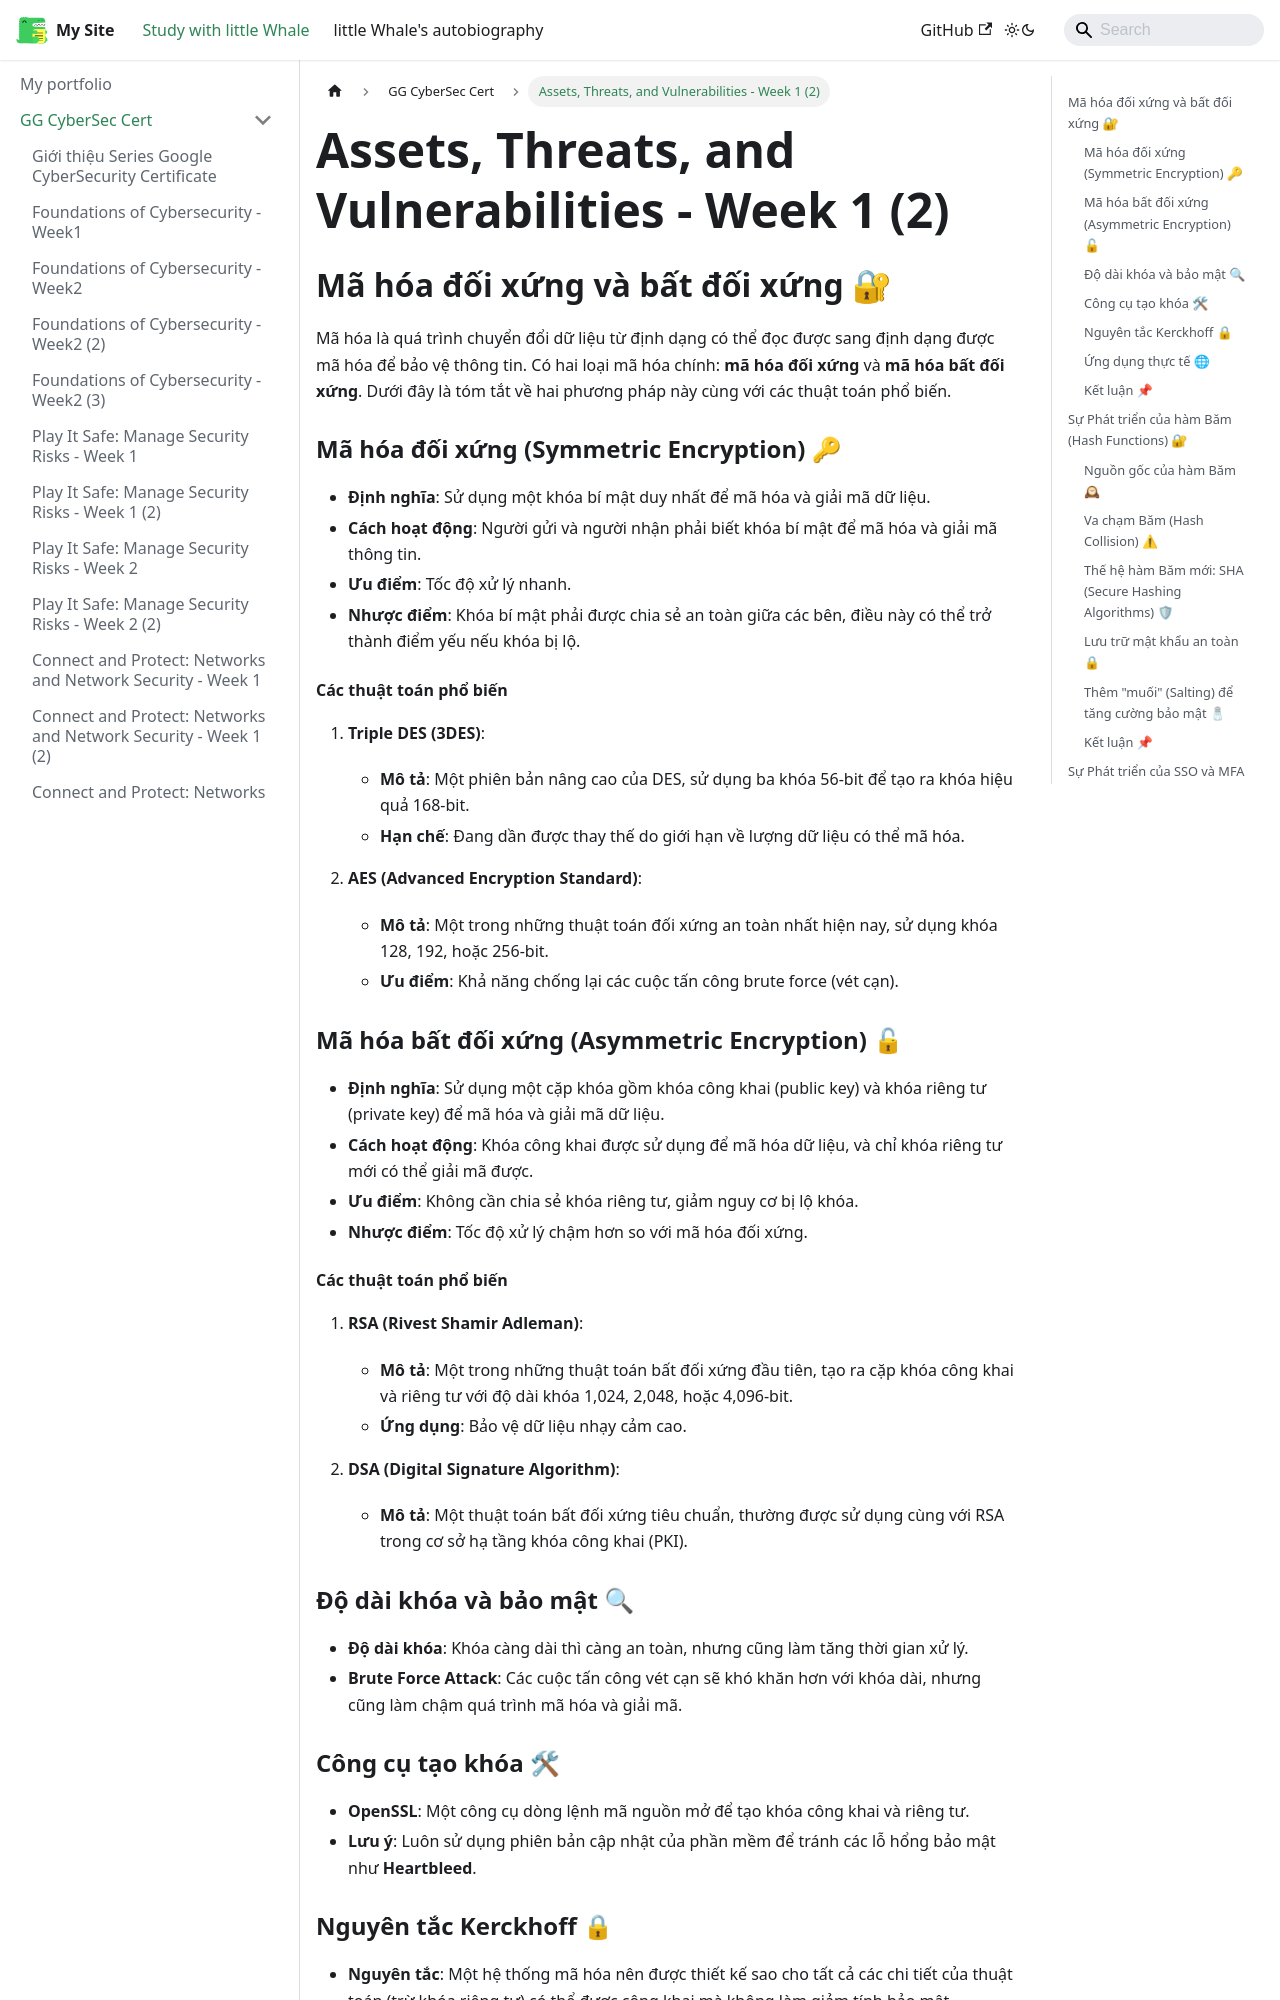

repository: ThienAnUIT2022/little-docusaur · page: docs/google-cybersec-cert/course5-week1-2.html · generator: docusaurus

---
title: "Assets, Threats, and Vulnerabilities - Week 1 (2)"
sidebar_position: 25
---

## Mã hóa đối xứng và bất đối xứng 🔐

Mã hóa là quá trình chuyển đổi dữ liệu từ định dạng có thể đọc được sang định dạng được mã hóa để bảo vệ thông tin. Có hai loại mã hóa chính: **mã hóa đối xứng** và **mã hóa bất đối xứng**. Dưới đây là tóm tắt về hai phương pháp này cùng với các thuật toán phổ biến.

### Mã hóa đối xứng (Symmetric Encryption) 🔑

- **Định nghĩa**: Sử dụng một khóa bí mật duy nhất để mã hóa và giải mã dữ liệu.
- **Cách hoạt động**: Người gửi và người nhận phải biết khóa bí mật để mã hóa và giải mã thông tin.
- **Ưu điểm**: Tốc độ xử lý nhanh.
- **Nhược điểm**: Khóa bí mật phải được chia sẻ an toàn giữa các bên, điều này có thể trở thành điểm yếu nếu khóa bị lộ.

#### Các thuật toán phổ biến

1. **Triple DES (3DES)**:

   - **Mô tả**: Một phiên bản nâng cao của DES, sử dụng ba khóa 56-bit để tạo ra khóa hiệu quả 168-bit.
   - **Hạn chế**: Đang dần được thay thế do giới hạn về lượng dữ liệu có thể mã hóa.

2. **AES (Advanced Encryption Standard)**:
   - **Mô tả**: Một trong những thuật toán đối xứng an toàn nhất hiện nay, sử dụng khóa 128, 192, hoặc 256-bit.
   - **Ưu điểm**: Khả năng chống lại các cuộc tấn công brute force (vét cạn).

### Mã hóa bất đối xứng (Asymmetric Encryption) 🔓

- **Định nghĩa**: Sử dụng một cặp khóa gồm khóa công khai (public key) và khóa riêng tư (private key) để mã hóa và giải mã dữ liệu.
- **Cách hoạt động**: Khóa công khai được sử dụng để mã hóa dữ liệu, và chỉ khóa riêng tư mới có thể giải mã được.
- **Ưu điểm**: Không cần chia sẻ khóa riêng tư, giảm nguy cơ bị lộ khóa.
- **Nhược điểm**: Tốc độ xử lý chậm hơn so với mã hóa đối xứng.

#### Các thuật toán phổ biến

1. **RSA (Rivest Shamir Adleman)**:

   - **Mô tả**: Một trong những thuật toán bất đối xứng đầu tiên, tạo ra cặp khóa công khai và riêng tư với độ dài khóa 1,024, 2,048, hoặc 4,096-bit.
   - **Ứng dụng**: Bảo vệ dữ liệu nhạy cảm cao.

2. **DSA (Digital Signature Algorithm)**:
   - **Mô tả**: Một thuật toán bất đối xứng tiêu chuẩn, thường được sử dụng cùng với RSA trong cơ sở hạ tầng khóa công khai (PKI).

### Độ dài khóa và bảo mật 🔍

- **Độ dài khóa**: Khóa càng dài thì càng an toàn, nhưng cũng làm tăng thời gian xử lý.
- **Brute Force Attack**: Các cuộc tấn công vét cạn sẽ khó khăn hơn với khóa dài, nhưng cũng làm chậm quá trình mã hóa và giải mã.

### Công cụ tạo khóa 🛠

- **OpenSSL**: Một công cụ dòng lệnh mã nguồn mở để tạo khóa công khai và riêng tư.
- **Lưu ý**: Luôn sử dụng phiên bản cập nhật của phần mềm để tránh các lỗ hổng bảo mật như **Heartbleed**.
